Photos from the image-classification dataset "dataset" in the GitHub repository aadarshagarwal1/ETR. Its 3 classes are: blue, red, yellow.

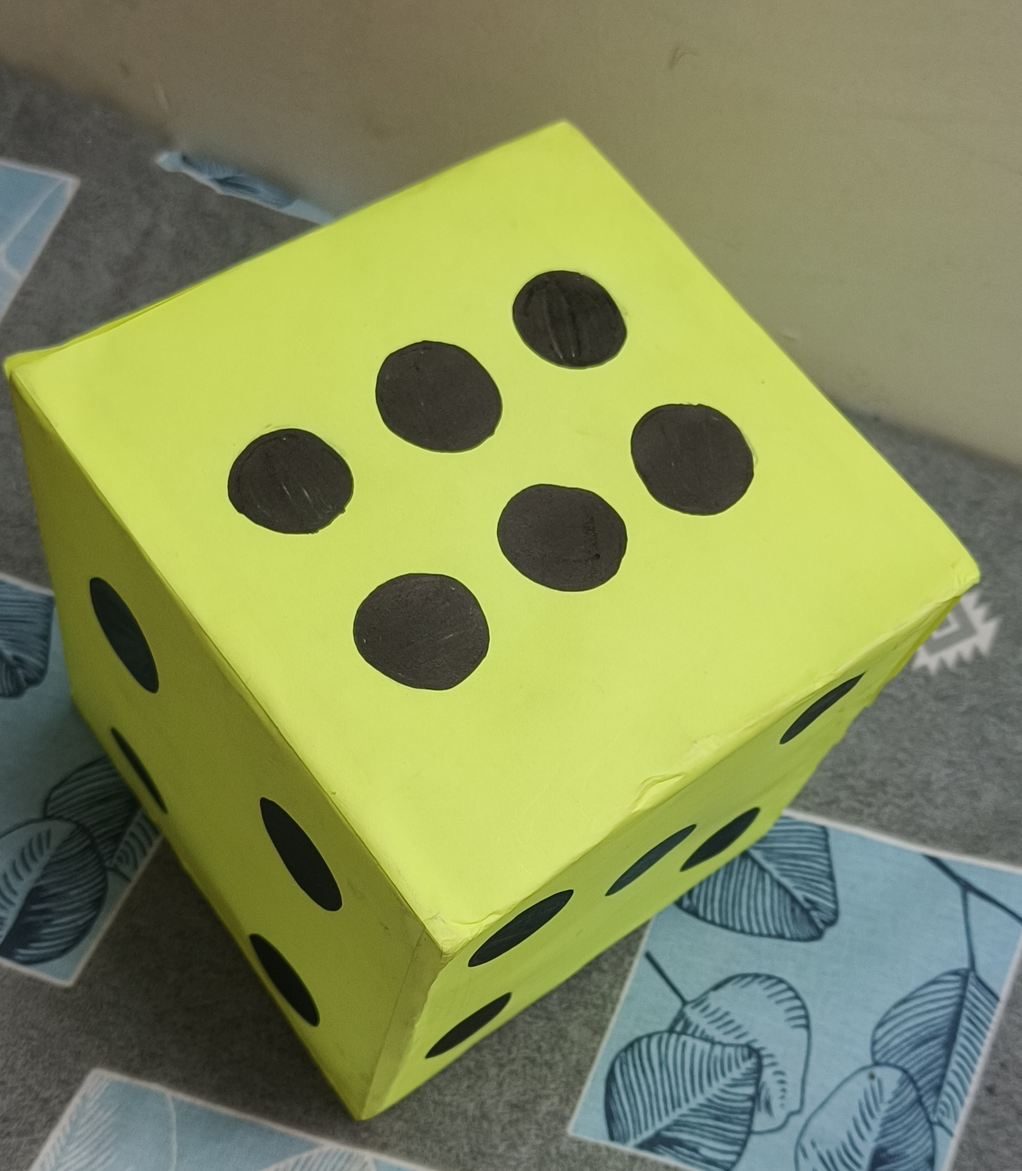
Label: yellow

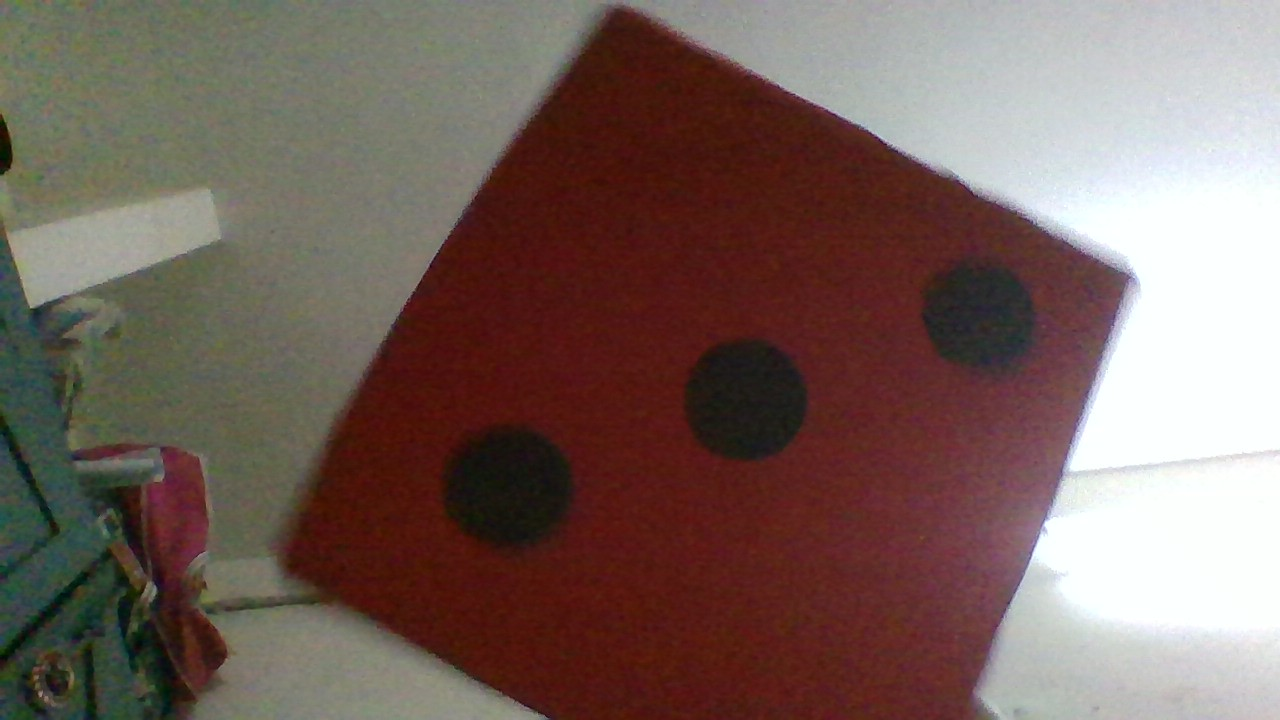
Label: red

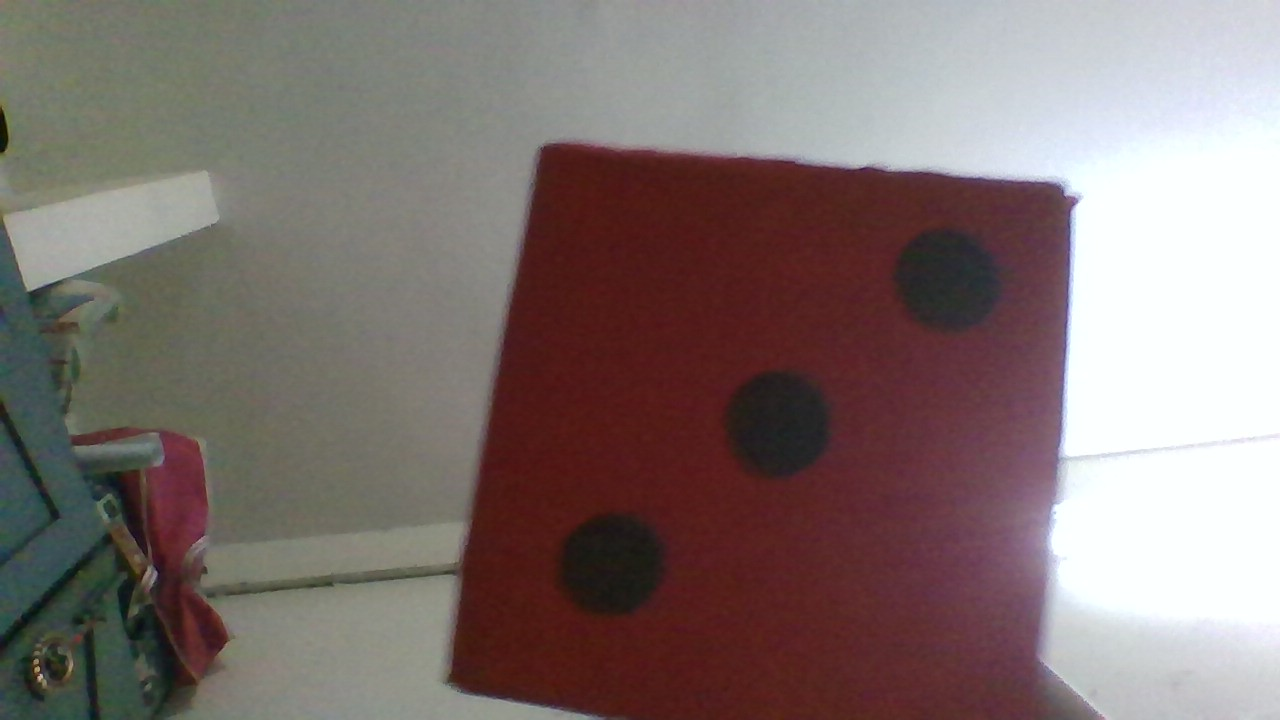
Label: red

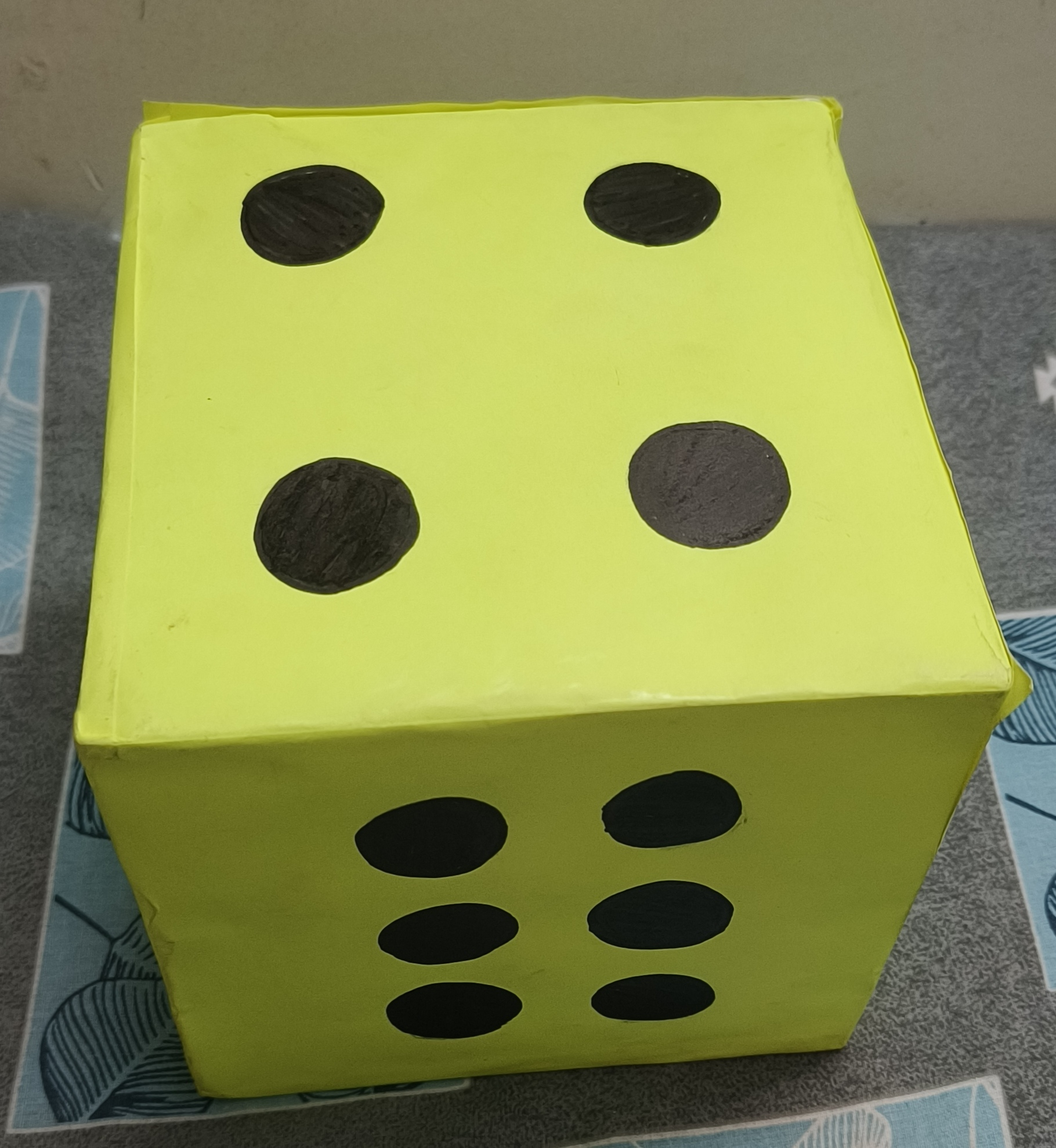
Label: yellow

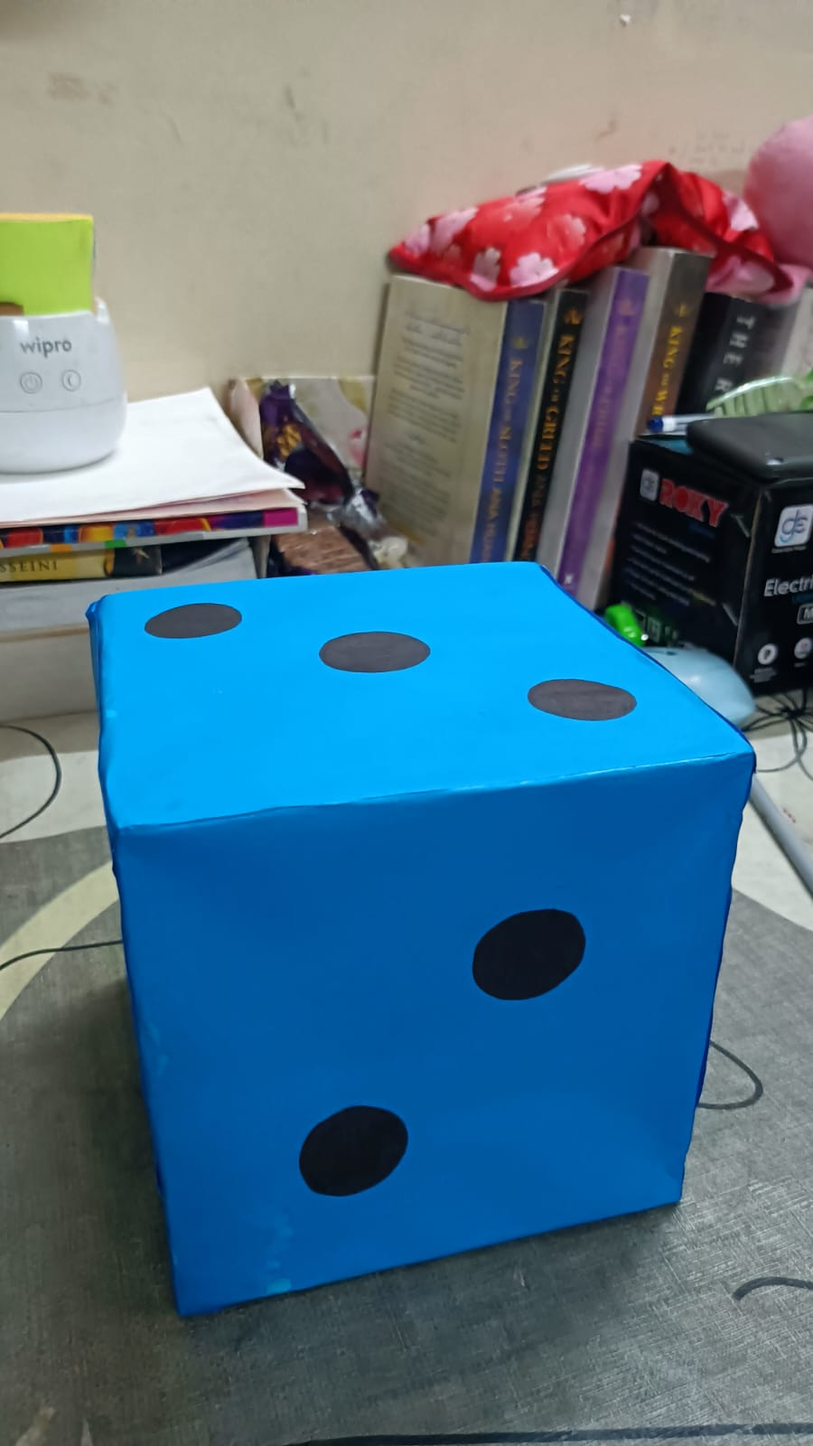
Label: blue

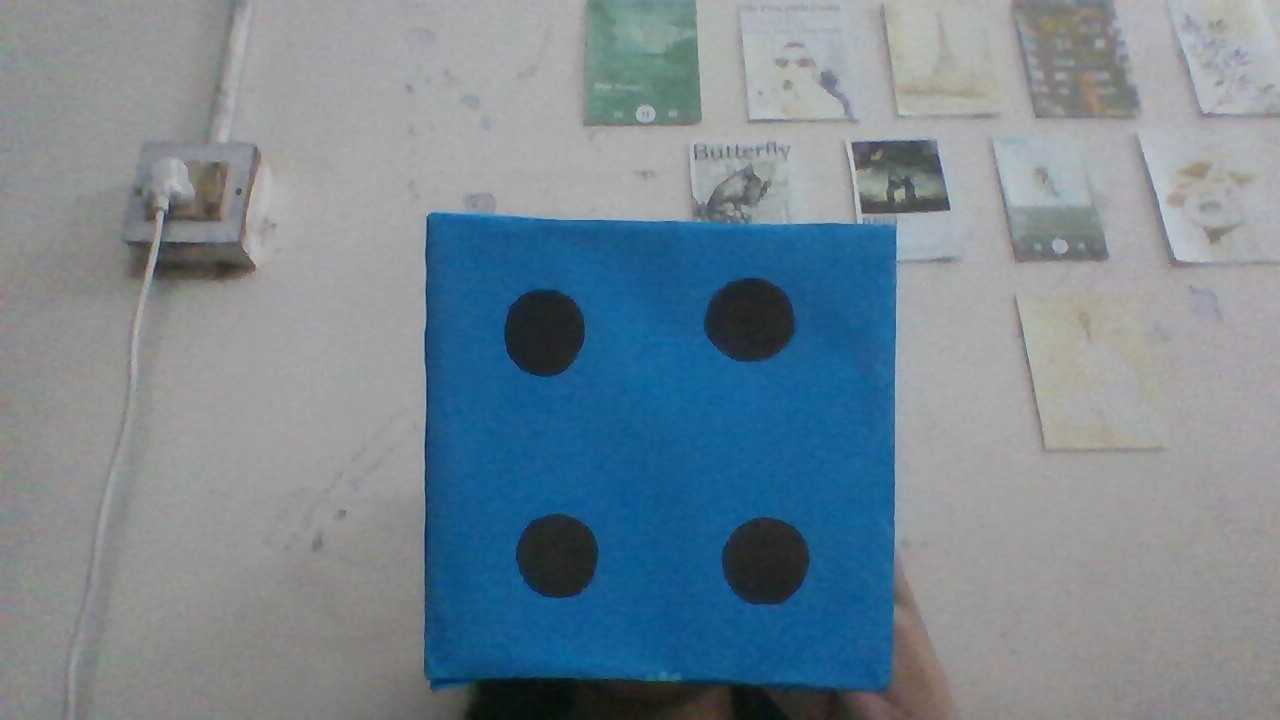
Label: blue
